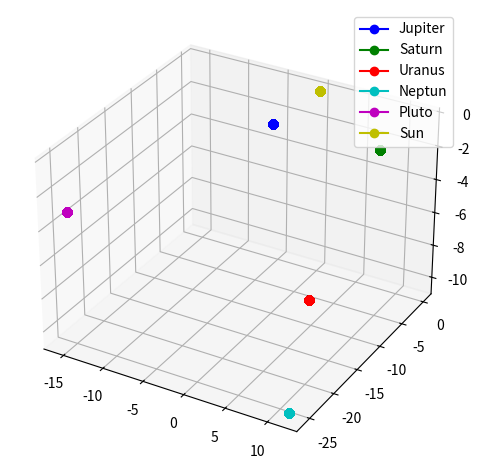
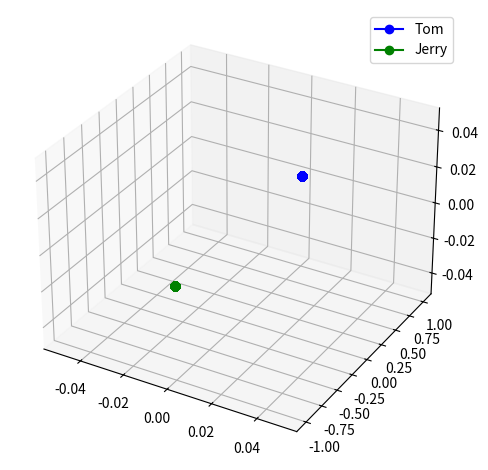

Reproduce these figures in Python, in order.
import numpy as np
import matplotlib as mpl
import matplotlib.pyplot as plt
from mpl_toolkits.mplot3d import Axes3D

# Gravitationskonstante (astronomische Einheiten, Jahre, Sonnenmassen)
G = 2.95912208286e-4

def calc_acceleration(m, x, a=None):
    """Berechne Beschleunigung fuer Planetengeschwindigkeit bei gegebener Position und Masse.

    Parameter
    ---------
    m : ndarray (N,)     – Massen
    x : ndarray (N, 3)   – Positionen
    a : ndarray (N, 3)   – Ausgabe-Array (wird bei None neu erstellt)
    """
    N = len(m)
    if a is None:
        a = np.zeros([N, 3])
    for i in range(N):
        for j in range(N):
            if j == i:
                continue
            diff = x[i, :] - x[j, :]
            diffnorm = np.linalg.norm(diff)
            a[i, :] -= G * m[j] / diffnorm**3 * diff
    return a

def plot(planets, positions):
    """3-D-Plot der Planetentrajektorien."""
    colors = ('b', 'g', 'r', 'c', 'm', 'y', 'k')
    mpl.rcParams['legend.fontsize'] = 10
    fig = plt.figure()
    ax = fig.add_subplot(111, projection='3d')
    N = len(planets)
    for i in range(N):
        ax.plot(positions[0][:, i], positions[1][:, i], positions[2][:, i],
                '-o' + colors[i % len(colors)], label=planets[i]["name"])
    ax.legend()
    plt.tight_layout()
    plt.show()

def ODE_solve(poshistory, m, x, v, step_method, tau, tend):
    """Einschrittverfahren von t=0 bis tend.

    Parameter
    ---------
    poshistory : list of 3 ndarrays  – wird in-place befüllt
    m          : ndarray (N,)        – Massen
    x          : ndarray (N, 3)      – Startpositionen
    v          : ndarray (N, 3)      – Startgeschwindigkeiten
    step_method: callable            – ein Schritt des Verfahrens
    tau        : float               – Zeitschrittweite
    tend       : float               – Endzeitpunkt
    """
    N = len(m)
    t = 0.0
    while t < tend - tau / 2:
        step_method(m, x, v, tau)
        t += tau
        for d in range(3):
            poshistory[d] = np.vstack([poshistory[d], x[:, d]])
        print(f"\rt = {t:.2f}", end="")
    print()

def run_simulation(planets, method, tau, tend):
    """Aufsetzen der Startwerte, ODE-Lösung und Visualisierung."""
    m  = np.array([p["mass"]     for p in planets])
    x0 = np.array([p["position"] for p in planets])
    v0 = np.array([p["velocity"] for p in planets])

    poshistory = [None, None, None]
    for d in range(3):
        poshistory[d] = x0[:, d].reshape(1, len(planets))

    ODE_solve(poshistory, m, x0.copy(), v0.copy(), method, tau, tend)
    plot(planets, poshistory)

def explicit_euler_step(m, x, v, tau):
    """Ein Schritt des expliziten Euler-Verfahrens (in-place)."""
    print("explicit_euler_step not yet implemented")
    ### TODO ###
    pass

def symplectic_euler_step(m, x, v, tau):
    """Ein Schritt des symplektischen Euler-Verfahrens (in-place)."""
    print("symplectic_euler_step not yet implemented")
    ### TODO ###
    pass

jupiter = {"name": "Jupiter", "mass": 0.000954786104043,
           "position": [-3.5023653, -3.8169847, -1.5507963],
           "velocity": [ 0.00565429, -0.00412490, -0.00190589]}
saturn  = {"name": "Saturn",  "mass": 0.000285583733151,
           "position": [ 9.0755314, -3.0458353, -1.6483708],
           "velocity": [ 0.00168318,  0.00483525,  0.00192462]}
uranus  = {"name": "Uranus",  "mass": 0.0000437273164546,
           "position": [ 8.3101420, -16.2901086, -7.2521278],
           "velocity": [ 0.00354178,  0.00137102,  0.00055029]}
neptune = {"name": "Neptun",  "mass": 0.0000051779138449,
           "position": [11.4707666, -25.7294829, -10.8169456],
           "velocity": [ 0.00288930,  0.00114527,  0.00039677]}
pluto   = {"name": "Pluto",   "mass": 1.0 / 1.3e8,
           "position": [-15.5387357, -25.2225594,  -3.1902382],
           "velocity": [  0.00276725,  -0.00170702,  -0.00136504]}
sun     = {"name": "Sun",     "mass": 1.00000597682,
           "position": [0, 0, 0], "velocity": [0, 0, 0]}

# Spaß-Daten: zwei Körper auf Kollisionskurs
tom   = {"name": "Tom",   "mass": 2e5, "position": [0.0,  1.0, 0.0], "velocity": [-1.0, 0.0,  1.5]}
jerry = {"name": "Jerry", "mass": 1e5, "position": [0.0, -1.0, 0.0], "velocity": [ 1.0, 0.0, -1.0]}

methods  = [explicit_euler_step, symplectic_euler_step]
labels   = ["Expliziter Euler", "Symplektischer Euler"]

# Sonnensystem (Außenplaneten + Sonne)
planets = [jupiter, saturn, uranus, neptune, pluto, sun]
for method, label in zip(methods, labels):
    print(f"\n=== {label} – Sonnensystem ===")
    run_simulation(planets, method, tau=500, tend=100_000)

# Tom & Jerry
two_body = [tom, jerry]
for method, label in zip(methods, labels):
    print(f"\n=== {label} – Tom & Jerry ===")
    run_simulation(two_body, method, tau=0.002, tend=2)
